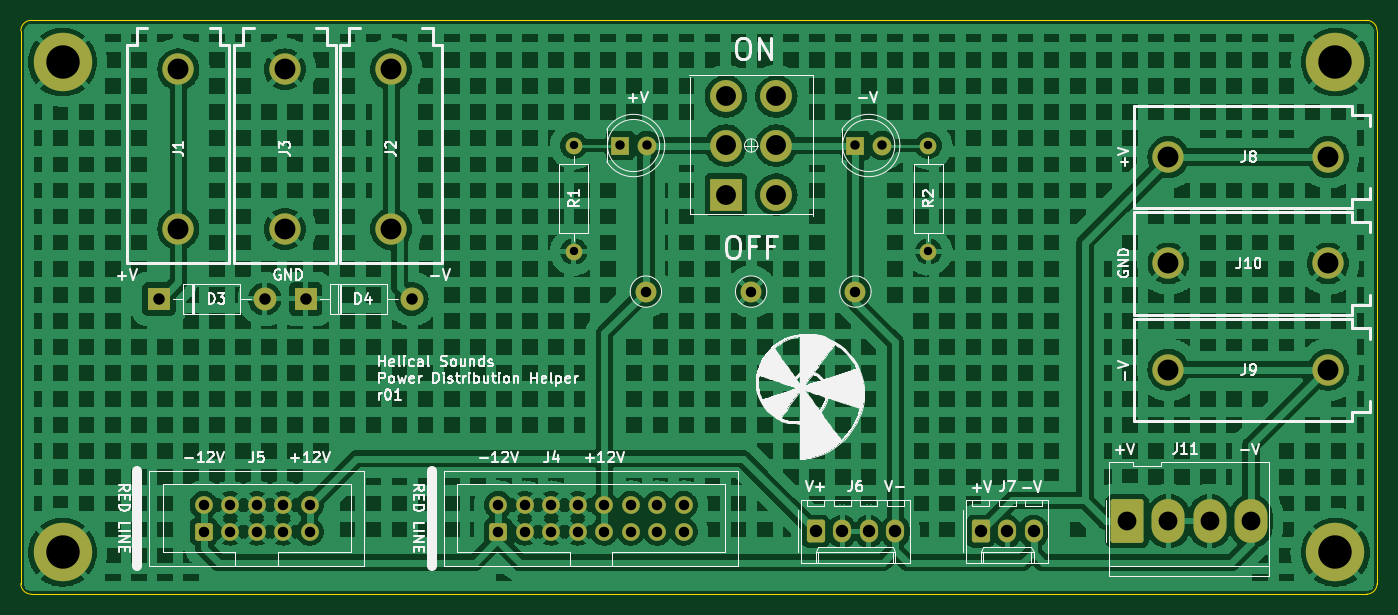
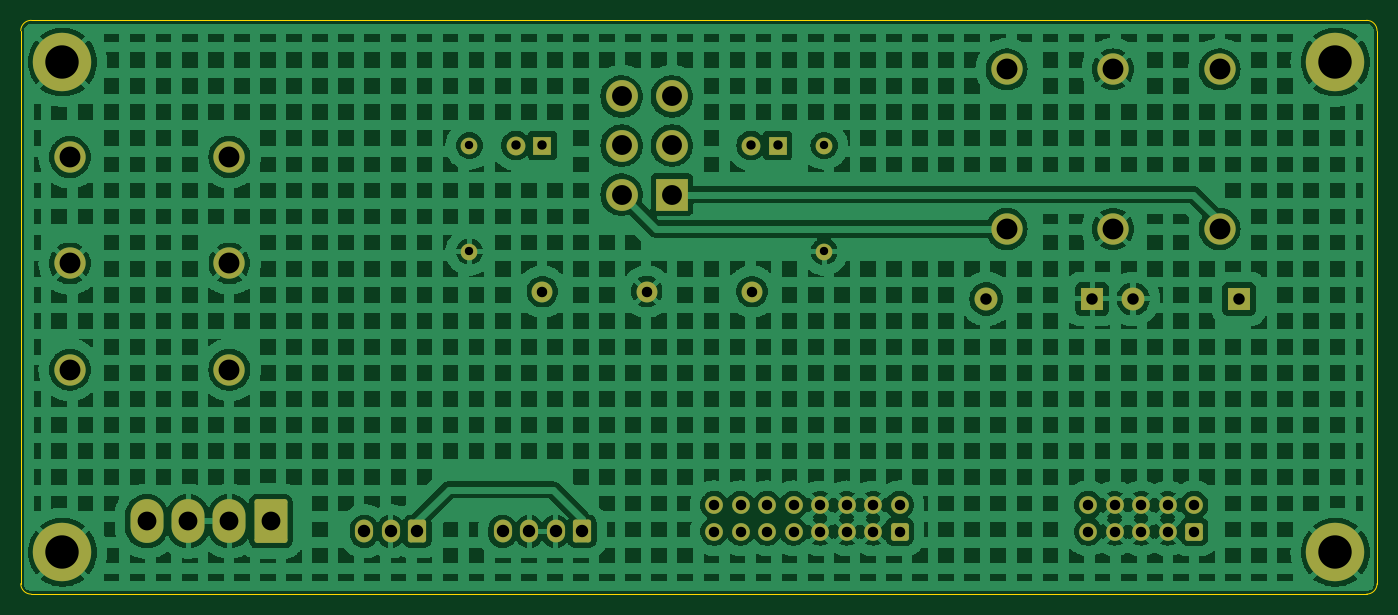
Circuit board: 9 layer files. Board 130.0 x 55.0 mm.
- bottom_copper: power-distribution-board-B_Cu.gbl (374402 bytes)
- bottom_mask: power-distribution-board-B_Mask.gbs (4143 bytes)
- bottom_silk: power-distribution-board-B_Silkscreen.gbo (467 bytes)
- outline: power-distribution-board-Edge_Cuts.gm1 (998 bytes)
- top_copper: power-distribution-board-F_Cu.gtl (331950 bytes)
- top_mask: power-distribution-board-F_Mask.gts (4143 bytes)
- top_silk: power-distribution-board-F_Silkscreen.gto (80201 bytes)
- drill: power-distribution-board-NPTH.drl (265 bytes)
- drill: power-distribution-board-PTH.drl (1964 bytes)

=== bottom_copper: power-distribution-board-B_Cu.gbl (374402 bytes, source omitted) ===
=== bottom_mask: power-distribution-board-B_Mask.gbs ===
%TF.GenerationSoftware,KiCad,Pcbnew,8.0.6*%
%TF.CreationDate,2025-02-13T13:22:52+00:00*%
%TF.ProjectId,power-distribution-board,706f7765-722d-4646-9973-747269627574,r01*%
%TF.SameCoordinates,Original*%
%TF.FileFunction,Soldermask,Bot*%
%TF.FilePolarity,Negative*%
%FSLAX46Y46*%
G04 Gerber Fmt 4.6, Leading zero omitted, Abs format (unit mm)*
G04 Created by KiCad (PCBNEW 8.0.6) date 2025-02-13 13:22:52*
%MOMM*%
%LPD*%
G01*
G04 APERTURE LIST*
G04 Aperture macros list*
%AMRoundRect*
0 Rectangle with rounded corners*
0 $1 Rounding radius*
0 $2 $3 $4 $5 $6 $7 $8 $9 X,Y pos of 4 corners*
0 Add a 4 corners polygon primitive as box body*
4,1,4,$2,$3,$4,$5,$6,$7,$8,$9,$2,$3,0*
0 Add four circle primitives for the rounded corners*
1,1,$1+$1,$2,$3*
1,1,$1+$1,$4,$5*
1,1,$1+$1,$6,$7*
1,1,$1+$1,$8,$9*
0 Add four rect primitives between the rounded corners*
20,1,$1+$1,$2,$3,$4,$5,0*
20,1,$1+$1,$4,$5,$6,$7,0*
20,1,$1+$1,$6,$7,$8,$9,0*
20,1,$1+$1,$8,$9,$2,$3,0*%
G04 Aperture macros list end*
%ADD10R,1.800000X1.800000*%
%ADD11C,1.800000*%
%ADD12C,3.000000*%
%ADD13C,5.600000*%
%ADD14C,2.000000*%
%ADD15R,3.048000X3.048000*%
%ADD16C,3.048000*%
%ADD17C,1.600000*%
%ADD18O,1.600000X1.600000*%
%ADD19RoundRect,0.250000X0.600000X-0.600000X0.600000X0.600000X-0.600000X0.600000X-0.600000X-0.600000X0*%
%ADD20C,1.700000*%
%ADD21R,2.200000X2.200000*%
%ADD22O,2.200000X2.200000*%
%ADD23RoundRect,0.250000X-0.620000X-0.845000X0.620000X-0.845000X0.620000X0.845000X-0.620000X0.845000X0*%
%ADD24O,1.740000X2.190000*%
%ADD25RoundRect,0.250000X-1.330000X-1.850000X1.330000X-1.850000X1.330000X1.850000X-1.330000X1.850000X0*%
%ADD26O,3.160000X4.200000*%
G04 APERTURE END LIST*
D10*
%TO.C,D2*%
X149000000Y-82000000D03*
D11*
X151540000Y-82000000D03*
%TD*%
D10*
%TO.C,D1*%
X126460000Y-82000000D03*
D11*
X129000000Y-82000000D03*
%TD*%
D12*
%TO.C,J8*%
X179000000Y-83100000D03*
X194300000Y-83100000D03*
%TD*%
D13*
%TO.C,H3*%
X195000000Y-74000000D03*
%TD*%
D14*
%TO.C,TP3*%
X139000000Y-96000000D03*
%TD*%
D12*
%TO.C,J9*%
X179000000Y-103500000D03*
X194300000Y-103500000D03*
%TD*%
D13*
%TO.C,H1*%
X73000000Y-74000000D03*
%TD*%
D15*
%TO.C,SW1*%
X136587000Y-86699000D03*
D16*
X136587000Y-82000000D03*
X136587000Y-77301000D03*
X141413000Y-86699000D03*
X141413000Y-82000000D03*
X141413000Y-77301000D03*
%TD*%
D17*
%TO.C,R2*%
X156000000Y-82000000D03*
D18*
X156000000Y-92160000D03*
%TD*%
D12*
%TO.C,J1*%
X84100000Y-90000000D03*
X84100000Y-74700000D03*
%TD*%
D14*
%TO.C,TP1*%
X128913000Y-96000000D03*
%TD*%
D12*
%TO.C,J3*%
X94305000Y-90000000D03*
X94305000Y-74700000D03*
%TD*%
D19*
%TO.C,J5*%
X86532500Y-119000000D03*
D20*
X86532500Y-116460000D03*
X89072500Y-119000000D03*
X89072500Y-116460000D03*
X91612500Y-119000000D03*
X91612500Y-116460000D03*
X94152500Y-119000000D03*
X94152500Y-116460000D03*
X96692500Y-119000000D03*
X96692500Y-116460000D03*
%TD*%
D21*
%TO.C,D4*%
X96305000Y-96700000D03*
D22*
X106465000Y-96700000D03*
%TD*%
D23*
%TO.C,J7*%
X161000000Y-118980000D03*
D24*
X163540000Y-118980000D03*
X166080000Y-118980000D03*
%TD*%
D23*
%TO.C,J6*%
X145190000Y-118980000D03*
D24*
X147730000Y-118980000D03*
X150270000Y-118980000D03*
X152810000Y-118980000D03*
%TD*%
D21*
%TO.C,D3*%
X82225000Y-96700000D03*
D22*
X92385000Y-96700000D03*
%TD*%
D17*
%TO.C,R1*%
X122000000Y-82000000D03*
D18*
X122000000Y-92160000D03*
%TD*%
D13*
%TO.C,H4*%
X195000000Y-121000000D03*
%TD*%
D14*
%TO.C,TP2*%
X149000000Y-96000000D03*
%TD*%
D13*
%TO.C,H2*%
X73000000Y-121000000D03*
%TD*%
D25*
%TO.C,J11*%
X175040000Y-118000000D03*
D26*
X179000000Y-118000000D03*
X182960000Y-118000000D03*
X186920000Y-118000000D03*
%TD*%
D19*
%TO.C,J4*%
X114760000Y-119000000D03*
D20*
X114760000Y-116460000D03*
X117300000Y-119000000D03*
X117300000Y-116460000D03*
X119840000Y-119000000D03*
X119840000Y-116460000D03*
X122380000Y-119000000D03*
X122380000Y-116460000D03*
X124920000Y-119000000D03*
X124920000Y-116460000D03*
X127460000Y-119000000D03*
X127460000Y-116460000D03*
X130000000Y-119000000D03*
X130000000Y-116460000D03*
X132540000Y-119000000D03*
X132540000Y-116460000D03*
%TD*%
D12*
%TO.C,J10*%
X179000000Y-93305000D03*
X194300000Y-93305000D03*
%TD*%
%TO.C,J2*%
X104500000Y-90000000D03*
X104500000Y-74700000D03*
%TD*%
M02*

=== bottom_silk: power-distribution-board-B_Silkscreen.gbo ===
%TF.GenerationSoftware,KiCad,Pcbnew,8.0.6*%
%TF.CreationDate,2025-02-13T13:22:52+00:00*%
%TF.ProjectId,power-distribution-board,706f7765-722d-4646-9973-747269627574,r01*%
%TF.SameCoordinates,Original*%
%TF.FileFunction,Legend,Bot*%
%TF.FilePolarity,Positive*%
%FSLAX46Y46*%
G04 Gerber Fmt 4.6, Leading zero omitted, Abs format (unit mm)*
G04 Created by KiCad (PCBNEW 8.0.6) date 2025-02-13 13:22:52*
%MOMM*%
%LPD*%
G01*
G04 APERTURE LIST*
G04 APERTURE END LIST*
M02*

=== outline: power-distribution-board-Edge_Cuts.gm1 ===
%TF.GenerationSoftware,KiCad,Pcbnew,8.0.6*%
%TF.CreationDate,2025-02-13T13:22:52+00:00*%
%TF.ProjectId,power-distribution-board,706f7765-722d-4646-9973-747269627574,r01*%
%TF.SameCoordinates,Original*%
%TF.FileFunction,Profile,NP*%
%FSLAX46Y46*%
G04 Gerber Fmt 4.6, Leading zero omitted, Abs format (unit mm)*
G04 Created by KiCad (PCBNEW 8.0.6) date 2025-02-13 13:22:52*
%MOMM*%
%LPD*%
G01*
G04 APERTURE LIST*
%TA.AperFunction,Profile*%
%ADD10C,0.050000*%
%TD*%
G04 APERTURE END LIST*
D10*
X70000000Y-125000000D02*
G75*
G02*
X69000000Y-124000000I0J1000000D01*
G01*
X69000000Y-71000000D02*
G75*
G02*
X70000000Y-70000000I1000000J0D01*
G01*
X69000000Y-124000000D02*
X69000000Y-71000000D01*
X198000000Y-70000000D02*
G75*
G02*
X199000000Y-71000000I0J-1000000D01*
G01*
X199000000Y-71000000D02*
X199000000Y-124000000D01*
X199000000Y-124000000D02*
G75*
G02*
X198000000Y-125000000I-1000000J0D01*
G01*
X198000000Y-125000000D02*
X70000000Y-125000000D01*
X70000000Y-70000000D02*
X198000000Y-70000000D01*
M02*

=== top_copper: power-distribution-board-F_Cu.gtl (331950 bytes, source omitted) ===
=== top_mask: power-distribution-board-F_Mask.gts ===
%TF.GenerationSoftware,KiCad,Pcbnew,8.0.6*%
%TF.CreationDate,2025-02-13T13:22:52+00:00*%
%TF.ProjectId,power-distribution-board,706f7765-722d-4646-9973-747269627574,r01*%
%TF.SameCoordinates,Original*%
%TF.FileFunction,Soldermask,Top*%
%TF.FilePolarity,Negative*%
%FSLAX46Y46*%
G04 Gerber Fmt 4.6, Leading zero omitted, Abs format (unit mm)*
G04 Created by KiCad (PCBNEW 8.0.6) date 2025-02-13 13:22:52*
%MOMM*%
%LPD*%
G01*
G04 APERTURE LIST*
G04 Aperture macros list*
%AMRoundRect*
0 Rectangle with rounded corners*
0 $1 Rounding radius*
0 $2 $3 $4 $5 $6 $7 $8 $9 X,Y pos of 4 corners*
0 Add a 4 corners polygon primitive as box body*
4,1,4,$2,$3,$4,$5,$6,$7,$8,$9,$2,$3,0*
0 Add four circle primitives for the rounded corners*
1,1,$1+$1,$2,$3*
1,1,$1+$1,$4,$5*
1,1,$1+$1,$6,$7*
1,1,$1+$1,$8,$9*
0 Add four rect primitives between the rounded corners*
20,1,$1+$1,$2,$3,$4,$5,0*
20,1,$1+$1,$4,$5,$6,$7,0*
20,1,$1+$1,$6,$7,$8,$9,0*
20,1,$1+$1,$8,$9,$2,$3,0*%
G04 Aperture macros list end*
%ADD10R,1.800000X1.800000*%
%ADD11C,1.800000*%
%ADD12C,3.000000*%
%ADD13C,5.600000*%
%ADD14C,2.000000*%
%ADD15R,3.048000X3.048000*%
%ADD16C,3.048000*%
%ADD17C,1.600000*%
%ADD18O,1.600000X1.600000*%
%ADD19RoundRect,0.250000X0.600000X-0.600000X0.600000X0.600000X-0.600000X0.600000X-0.600000X-0.600000X0*%
%ADD20C,1.700000*%
%ADD21R,2.200000X2.200000*%
%ADD22O,2.200000X2.200000*%
%ADD23RoundRect,0.250000X-0.620000X-0.845000X0.620000X-0.845000X0.620000X0.845000X-0.620000X0.845000X0*%
%ADD24O,1.740000X2.190000*%
%ADD25RoundRect,0.250000X-1.330000X-1.850000X1.330000X-1.850000X1.330000X1.850000X-1.330000X1.850000X0*%
%ADD26O,3.160000X4.200000*%
G04 APERTURE END LIST*
D10*
%TO.C,D2*%
X149000000Y-82000000D03*
D11*
X151540000Y-82000000D03*
%TD*%
D10*
%TO.C,D1*%
X126460000Y-82000000D03*
D11*
X129000000Y-82000000D03*
%TD*%
D12*
%TO.C,J8*%
X179000000Y-83100000D03*
X194300000Y-83100000D03*
%TD*%
D13*
%TO.C,H3*%
X195000000Y-74000000D03*
%TD*%
D14*
%TO.C,TP3*%
X139000000Y-96000000D03*
%TD*%
D12*
%TO.C,J9*%
X179000000Y-103500000D03*
X194300000Y-103500000D03*
%TD*%
D13*
%TO.C,H1*%
X73000000Y-74000000D03*
%TD*%
D15*
%TO.C,SW1*%
X136587000Y-86699000D03*
D16*
X136587000Y-82000000D03*
X136587000Y-77301000D03*
X141413000Y-86699000D03*
X141413000Y-82000000D03*
X141413000Y-77301000D03*
%TD*%
D17*
%TO.C,R2*%
X156000000Y-82000000D03*
D18*
X156000000Y-92160000D03*
%TD*%
D12*
%TO.C,J1*%
X84100000Y-90000000D03*
X84100000Y-74700000D03*
%TD*%
D14*
%TO.C,TP1*%
X128913000Y-96000000D03*
%TD*%
D12*
%TO.C,J3*%
X94305000Y-90000000D03*
X94305000Y-74700000D03*
%TD*%
D19*
%TO.C,J5*%
X86532500Y-119000000D03*
D20*
X86532500Y-116460000D03*
X89072500Y-119000000D03*
X89072500Y-116460000D03*
X91612500Y-119000000D03*
X91612500Y-116460000D03*
X94152500Y-119000000D03*
X94152500Y-116460000D03*
X96692500Y-119000000D03*
X96692500Y-116460000D03*
%TD*%
D21*
%TO.C,D4*%
X96305000Y-96700000D03*
D22*
X106465000Y-96700000D03*
%TD*%
D23*
%TO.C,J7*%
X161000000Y-118980000D03*
D24*
X163540000Y-118980000D03*
X166080000Y-118980000D03*
%TD*%
D23*
%TO.C,J6*%
X145190000Y-118980000D03*
D24*
X147730000Y-118980000D03*
X150270000Y-118980000D03*
X152810000Y-118980000D03*
%TD*%
D21*
%TO.C,D3*%
X82225000Y-96700000D03*
D22*
X92385000Y-96700000D03*
%TD*%
D17*
%TO.C,R1*%
X122000000Y-82000000D03*
D18*
X122000000Y-92160000D03*
%TD*%
D13*
%TO.C,H4*%
X195000000Y-121000000D03*
%TD*%
D14*
%TO.C,TP2*%
X149000000Y-96000000D03*
%TD*%
D13*
%TO.C,H2*%
X73000000Y-121000000D03*
%TD*%
D25*
%TO.C,J11*%
X175040000Y-118000000D03*
D26*
X179000000Y-118000000D03*
X182960000Y-118000000D03*
X186920000Y-118000000D03*
%TD*%
D19*
%TO.C,J4*%
X114760000Y-119000000D03*
D20*
X114760000Y-116460000D03*
X117300000Y-119000000D03*
X117300000Y-116460000D03*
X119840000Y-119000000D03*
X119840000Y-116460000D03*
X122380000Y-119000000D03*
X122380000Y-116460000D03*
X124920000Y-119000000D03*
X124920000Y-116460000D03*
X127460000Y-119000000D03*
X127460000Y-116460000D03*
X130000000Y-119000000D03*
X130000000Y-116460000D03*
X132540000Y-119000000D03*
X132540000Y-116460000D03*
%TD*%
D12*
%TO.C,J10*%
X179000000Y-93305000D03*
X194300000Y-93305000D03*
%TD*%
%TO.C,J2*%
X104500000Y-90000000D03*
X104500000Y-74700000D03*
%TD*%
M02*

=== top_silk: power-distribution-board-F_Silkscreen.gto (80201 bytes, source omitted) ===
=== drill: power-distribution-board-NPTH.drl ===
M48
; DRILL file {KiCad 8.0.6} date 2025-02-13T13:22:58+0000
; FORMAT={-:-/ absolute / inch / decimal}
; #@! TF.CreationDate,2025-02-13T13:22:58+00:00
; #@! TF.GenerationSoftware,Kicad,Pcbnew,8.0.6
; #@! TF.FileFunction,NonPlated,1,2,NPTH
FMAT,2
INCH
%
G90
G05
M30

=== drill: power-distribution-board-PTH.drl ===
M48
; DRILL file {KiCad 8.0.6} date 2025-02-13T13:22:58+0000
; FORMAT={-:-/ absolute / inch / decimal}
; #@! TF.CreationDate,2025-02-13T13:22:58+00:00
; #@! TF.GenerationSoftware,Kicad,Pcbnew,8.0.6
; #@! TF.FileFunction,Plated,1,2,PTH
FMAT,2
INCH
; #@! TA.AperFunction,Plated,PTH,ComponentDrill
T1C0.0315
; #@! TA.AperFunction,Plated,PTH,ComponentDrill
T2C0.0354
; #@! TA.AperFunction,Plated,PTH,ComponentDrill
T3C0.0394
; #@! TA.AperFunction,Plated,PTH,ComponentDrill
T4C0.0433
; #@! TA.AperFunction,Plated,PTH,ComponentDrill
T5C0.0469
; #@! TA.AperFunction,Plated,PTH,ComponentDrill
T6C0.0709
; #@! TA.AperFunction,Plated,PTH,ComponentDrill
T7C0.0750
; #@! TA.AperFunction,Plated,PTH,ComponentDrill
T8C0.0787
; #@! TA.AperFunction,Plated,PTH,ComponentDrill
T9C0.1260
%
G90
G05
T1
X4.8031Y-3.2283
X4.8031Y-3.6283
X6.1417Y-3.2283
X6.1417Y-3.6283
T2
X4.9787Y-3.2283
X5.0787Y-3.2283
X5.8661Y-3.2283
X5.9661Y-3.2283
T3
X3.4068Y-4.585
X3.4068Y-4.685
X3.5068Y-4.585
X3.5068Y-4.685
X3.6068Y-4.585
X3.6068Y-4.685
X3.7068Y-4.585
X3.7068Y-4.685
X3.8068Y-4.585
X3.8068Y-4.685
X4.5181Y-4.585
X4.5181Y-4.685
X4.6181Y-4.585
X4.6181Y-4.685
X4.7181Y-4.585
X4.7181Y-4.685
X4.8181Y-4.585
X4.8181Y-4.685
X4.9181Y-4.585
X4.9181Y-4.685
X5.0181Y-4.585
X5.0181Y-4.685
X5.0753Y-3.7795
X5.1181Y-4.585
X5.1181Y-4.685
X5.2181Y-4.585
X5.2181Y-4.685
X5.4724Y-3.7795
X5.8661Y-3.7795
T4
X3.2372Y-3.8071
X3.6372Y-3.8071
X3.7915Y-3.8071
X4.1915Y-3.8071
T5
X5.7161Y-4.6843
X5.8161Y-4.6843
X5.9161Y-4.6843
X6.0161Y-4.6843
X6.3386Y-4.6843
X6.4386Y-4.6843
X6.5386Y-4.6843
T6
X6.8913Y-4.6457
X7.0472Y-4.6457
X7.2031Y-4.6457
X7.3591Y-4.6457
T7
X5.3774Y-3.0433
X5.3774Y-3.2283
X5.3774Y-3.4133
X5.5674Y-3.0433
X5.5674Y-3.2283
X5.5674Y-3.4133
T8
X3.311Y-2.9409
X3.311Y-3.5433
X3.7128Y-2.9409
X3.7128Y-3.5433
X4.1142Y-2.9409
X4.1142Y-3.5433
X7.0472Y-3.2717
X7.0472Y-3.6734
X7.0472Y-4.0748
X7.6496Y-3.2717
X7.6496Y-3.6734
X7.6496Y-4.0748
T9
X2.874Y-2.9134
X2.874Y-4.7638
X7.6772Y-2.9134
X7.6772Y-4.7638
M30

